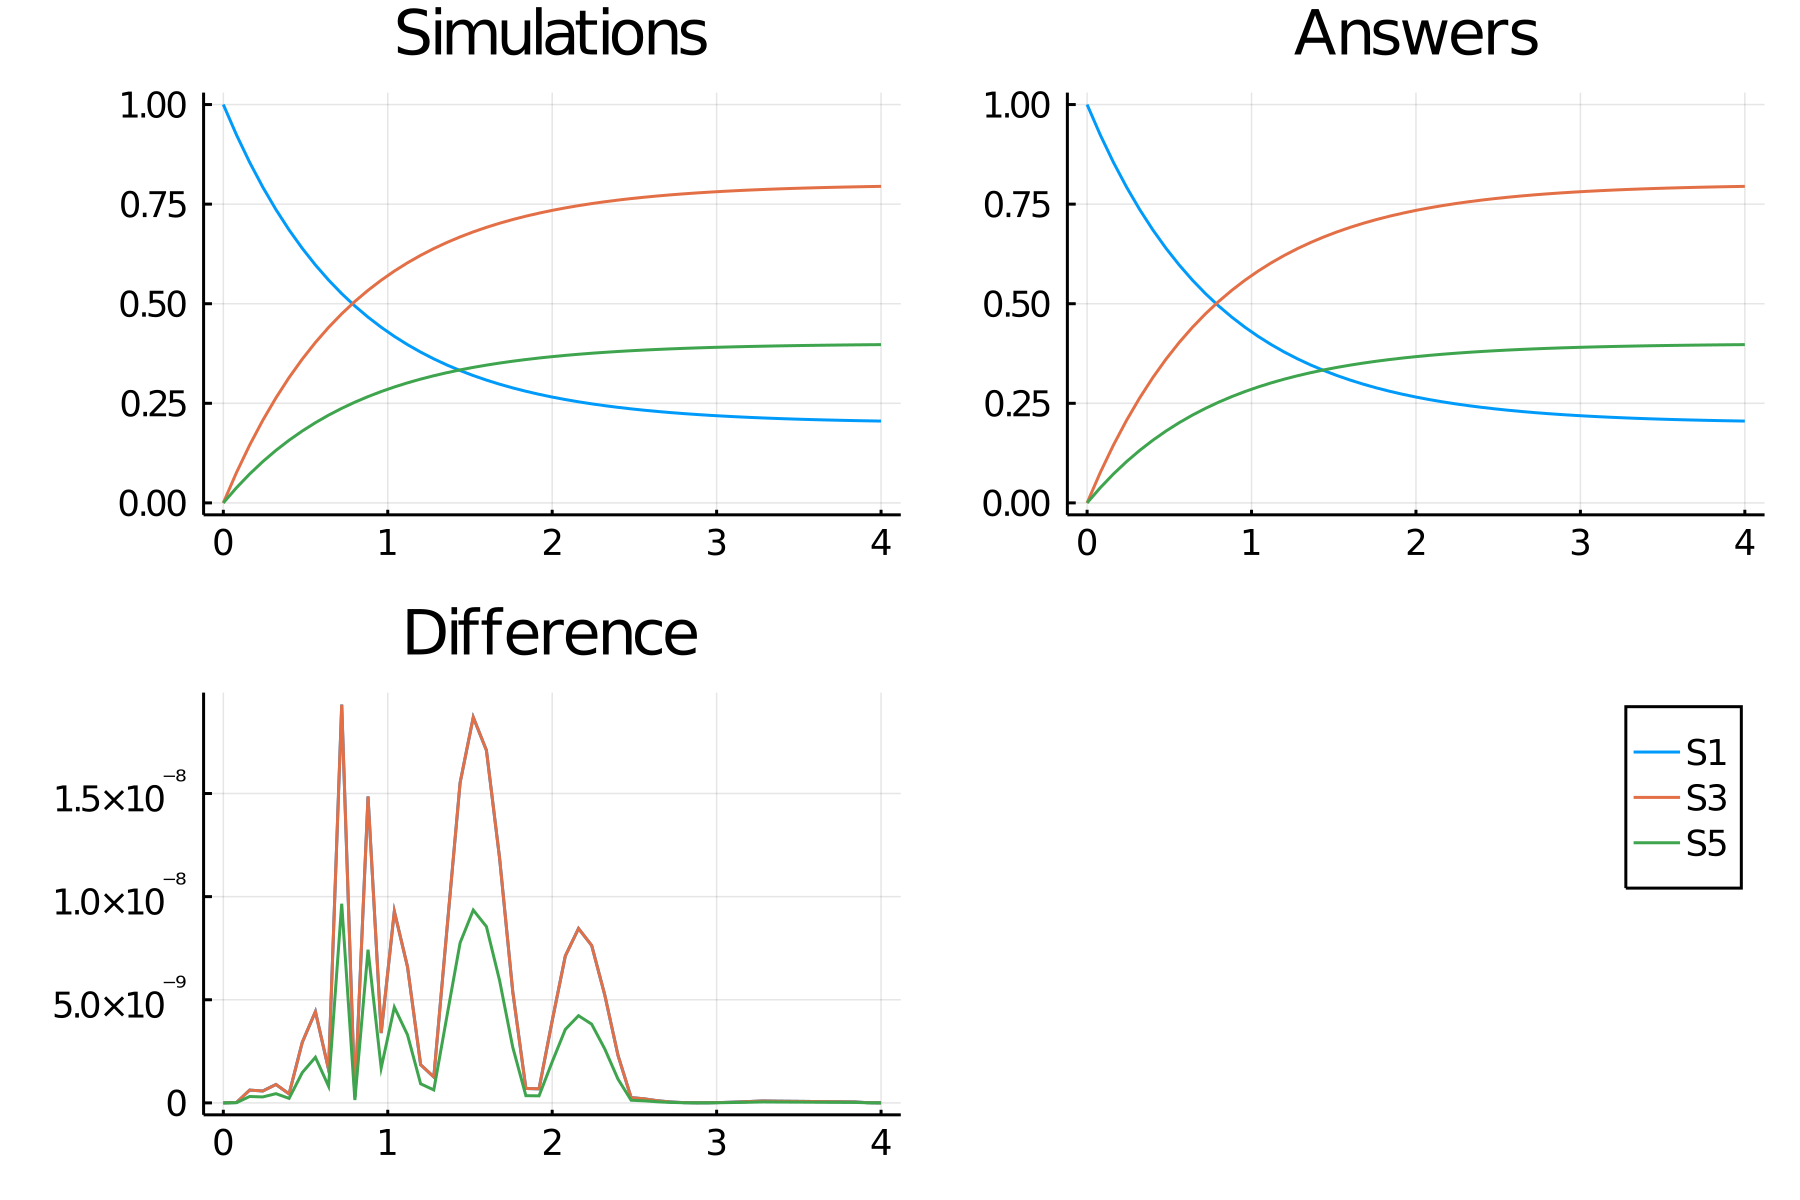

Data behind this chart, as committed beside it:
time, S1_, S3_, S5_
0.0, 1.0, 0.0, 0.0
0.08, 0.9239, 0.07613, 0.03807
0.16, 0.855, 0.145, 0.07251
0.24, 0.7927, 0.2073, 0.1037
0.32, 0.7363, 0.2637, 0.1319
0.4, 0.6852, 0.3148, 0.1574
0.48, 0.639, 0.361, 0.1805
0.56, 0.5973, 0.4027, 0.2014
0.64, 0.5595, 0.4405, 0.2203
0.72, 0.5253, 0.4747, 0.2374
0.8, 0.4943, 0.5057, 0.2528
0.88, 0.4663, 0.5337, 0.2669
0.96, 0.441, 0.559, 0.2795
1.04, 0.418, 0.582, 0.291
1.12, 0.3973, 0.6027, 0.3014
1.2, 0.3785, 0.6215, 0.3107
1.28, 0.3615, 0.6385, 0.3192
1.36, 0.3461, 0.6539, 0.3269
1.44, 0.3322, 0.6678, 0.3339
1.52, 0.3197, 0.6803, 0.3402
1.6, 0.3083, 0.6917, 0.3459
1.68, 0.298, 0.702, 0.351
1.76, 0.2886, 0.7114, 0.3557
1.84, 0.2802, 0.7198, 0.3599
1.92, 0.2726, 0.7274, 0.3637
2.0, 0.2657, 0.7343, 0.3672
2.08, 0.2594, 0.7406, 0.3703
2.16, 0.2538, 0.7462, 0.3731
2.24, 0.2486, 0.7514, 0.3757
2.32, 0.244, 0.756, 0.378
2.4, 0.2398, 0.7602, 0.3801
2.48, 0.236, 0.764, 0.382
2.56, 0.2326, 0.7674, 0.3837
2.64, 0.2295, 0.7705, 0.3852
2.72, 0.2267, 0.7733, 0.3867
2.8, 0.2242, 0.7758, 0.3879
2.88, 0.2219, 0.7781, 0.3891
2.96, 0.2198, 0.7802, 0.3901
3.04, 0.2179, 0.7821, 0.3911
3.12, 0.2162, 0.7838, 0.3919
3.2, 0.2147, 0.7853, 0.3927
3.28, 0.2133, 0.7867, 0.3934
3.36, 0.212, 0.788, 0.394
3.44, 0.2109, 0.7891, 0.3946
3.52, 0.2098, 0.7902, 0.3951
3.6, 0.2089, 0.7911, 0.3956
3.68, 0.208, 0.792, 0.396
3.76, 0.2073, 0.7927, 0.3964
3.84, 0.2066, 0.7934, 0.3967
3.92, 0.206, 0.794, 0.397
4.0, 0.2054, 0.7946, 0.3973
